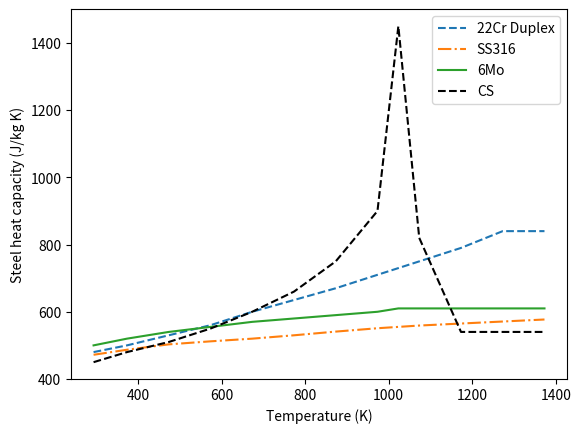
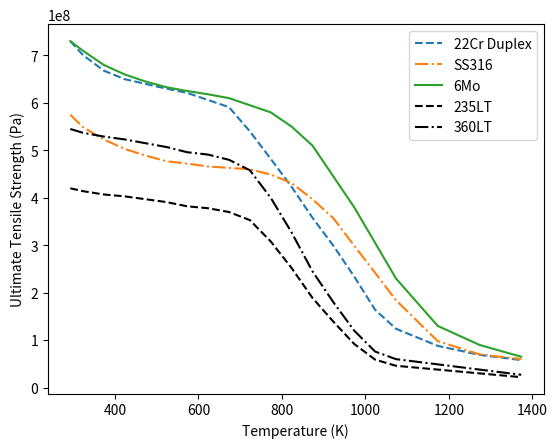

The script that saved these images, in order:
# HydDown hydrogen/other gas depressurisation
# [redacted]
# Published under an MIT license

"""
Material property database for pressure vessel calculations.

This module provides temperature-dependent material properties for common
pressure vessel materials including:
- Stainless steels (SS316, Duplex, Super Duplex)
- Carbon steels (low temperature grade)
- Vessel wall materials (steel, aluminum, composites)

Properties available:
- Heat capacity (Cp) as function of temperature [J/(kg·K)]
- Ultimate tensile strength (UTS) as function of temperature [MPa]
- Allowable tensile stress (ATS) as function of temperature [MPa]
- von Mises equivalent stress calculations

Data sources:
- Scandpower Risk Management AS guidelines for fire scenarios
- EN standards for structural steel properties
- Literature values for composite materials

All temperature data are stored in Kelvin [K].
Property values are interpolated using numpy.interp() for intermediate temperatures.
"""

import math
import numpy as np

# ============================================================================
# HEAT CAPACITY DATA
# ============================================================================
# Temperature array for heat capacity data (converted from °C to K)
# Propeties from Scandpower guideline
T_Cp = (
    np.array([20, 100, 200, 300, 400, 500, 600, 700, 750, 800, 900, 1000, 1100])
    + 273.15
)
# Stainless Steel 316 heat capacity [J/(kg·K)] at temperatures in T_Cp
SS316_Cp = np.array((472, 487, 503, 512, 520, 530, 541, 551, 555, 559, 565, 571, 577))

# Duplex stainless steel heat capacity [J/(kg·K)] at temperatures in T_Cp
# Missing points from Scandpower guideline were added manually based on interpolation
Duplex_Cp = np.array([480, 500, 530, 560, 600, 635, 670, 710, 730, 750, 790, 840, 840])

# Super Duplex (SMo254) stainless steel heat capacity [J/(kg·K)] at temperatures in T_Cp
SMo_Cp = np.array([500, 520, 540, 555, 570, 580, 590, 600, 610, 610, 610, 610, 610])

# Carbon Steel Low Temperature grade heat capacity [J/(kg·K)] at temperatures in T_Cp
# Note: Discontinuity at 750°C due to phase transformation (austenite formation)
CS_LT_Cp = np.array([450, 480, 510, 550, 600, 660, 750, 900, 1450, 820, 540, 540, 540])

# ============================================================================
# ULTIMATE TENSILE STRENGTH (UTS) DATA
# ============================================================================
# Temperature array for UTS and ATS data (converted from °C to K)
# Source: Scandpower Risk Management AS guideline
T = (
    np.array(
        [
            20,
            50,
            100,
            150,
            200,
            250,
            300,
            350,
            400,
            450,
            500,
            550,
            600,
            650,
            700,
            750,
            800,
            900,
            1000,
            1100,
        ]
    )
    + 273.17
)

# Duplex stainless steel ultimate tensile strength [Pa] at temperatures in T
# Converted from MPa to Pa by multiplying by 1e6
Duplex_UTS = (
    np.array(
        [
            730,
            701,
            668,
            650,
            640,
            630,
            621,
            606,
            591,
            540,
            482,
            423,
            358,
            299,
            234,
            164,
            124,
            88,
            69,
            58,
        ]
    )
    * 1e6
)

# Stainless steel (generic) ultimate tensile strength [Pa] at temperatures in T
SS_UTS = (
    np.array(
        [
            575,
            549,
            523,
            503,
            489,
            477,
            472,
            466,
            463,
            460,
            449,
            431,
            397,
            357,
            299,
            242,
            184,
            98,
            70,
            60,
        ]
    )
    * 1e6
)

# Super Duplex (SMo254) stainless steel ultimate tensile strength [Pa] at temperatures in T
SMo_UTS = (
    np.array(
        [
            730,
            710,
            680,
            660,
            645,
            633,
            625,
            618,
            610,
            595,
            580,
            550,
            510,
            445,
            380,
            305,
            230,
            130,
            90,
            65,
        ]
    )
    * 1e6
)

# Carbon Steel 235 Low Temperature grade ultimate tensile strength [Pa] at temperatures in T
# Note: Last two values are manual hand-interpolations where data was unavailable
CS_235LT_UTS = (
    np.array(
        [
            420,
            414,
            407,
            403,
            397,
            391,
            382,
            378,
            370,
            353,
            308,
            252,
            189,
            139,
            92,
            59,
            46,
            38,
            30,  # Manual hand-interpolation
            22,  # Manual hand-interpolation
        ]
    )
    * 1e6
)

# Carbon Steel 360 Low Temperature grade ultimate tensile strength [Pa] at temperatures in T
CS_360LT_UTS = (
    np.array(
        [
            545,
            537,
            529,
            523,
            515,
            507,
            496,
            491,
            480,
            458,
            400,
            327,
            245,
            180,
            120,
            76,
            60,
            49,
            38,  # Manual hand-interpolation
            27,  # Manual hand-interpolation
        ]
    )
    * 1e6
)


def von_mises(p, d, wt, sigma_a=30e6):
    """
    von Mises stress calculated according to:
    Hekkelstrand, B.; Skulstad, P. Guidelines for the Protection of Pressurised
    Systems Exposed to Fire; Scandpower Risk Management AS: Kjeller, Norway, 2004.

    As also applied in:
    Andreasen, A.; Borroni, F.; Zan Nieto, M.; Stegelmann, C.; P. Nielsen, R.
    On the Adequacy of API 521 Relief-Valve Sizing Method for Gas-Filled Pressure Vessels
    Exposed to Fire. Safety 2018, 4, 11. https://doi.org/10.3390/safety4010011

    Parameters
    ----------
    p : float
        Pressure (Pa)
    d : float
        Inner diameter (m)
    D : float
        Outer diameter (m)
    wt: float
        Wall thickness (m)
    sigma_a: float
        Default

    Returns
    ----------
    sigma_e : float
        von Mises stress (Pa)

    """

    D = d + 2 * wt

    sigma_e = math.sqrt(3 * ((p * D**2) / (D**2 - d**2)) ** 2 + sigma_a)
    return sigma_e


def ATS(temperature, material, k_s=0.85, k_y=1):
    """
    Calculation of Allowable Tensile Strength according to:
    Hekkelstrand, B.; Skulstad, P. Guidelines for the Protection of Pressurised
    Systems Exposed to Fire; Scandpower Risk Management AS: Kjeller, Norway, 2004.

    Parameters
    ----------
    temperature : float
        Temperature (K)
    material : string
        Material type: 235LT, 360LT (ASTM A-333/A-671), 2205 (SA-790/ASTM A-790),
        316 (ASTM A-320, ASME A-358), 6Mo (ASTM B-677)
    k_s : float
        General safety factor. For typical materials 0.85 is used. If "guaranteed" minimum
        values a factor 1.0 can be used.
    k_y : float
        Additional factor used for materials with missing or uncertain material data.
        Normally 1.0.

    Returns
    ----------
    ATS : float
        Allowable Tensile Strength (Pa)

    """

    return UTS(temperature, material=material) * k_s * k_y


def UTS(temperature, material):
    """
    Tabulation look-up / interpolation to retrieve the Ultimate Tensile Strength
    as a function of temperature for various typical materials according to:

    Hekkelstrand, B.; Skulstad, P. Guidelines for the Protection of Pressurised
    Systems Exposed to Fire; Scandpower Risk Management AS: Kjeller, Norway, 2004.


    Parameters
    ----------
    temperature : float
        Temperature (K)
    material : string
        Material type: 235LT, 360LT (ASTM A-333/A-671), Duplex (2205, SA-790/ASTM A-790),
        316 (ASTM A-320, ASME A-358), 6Mo (ASTM B-677)

    Return
    ----------
    UTS : float
        Ultimate Tensile Strength (Pa)

    """

    if material == "CS_235LT":
        return np.interp(temperature, T, CS_235LT_UTS)
    elif material == "CS_360LT":
        return np.interp(temperature, T, CS_360LT_UTS)
    elif material == "SS316":
        return np.interp(temperature, T, SS_UTS)
    elif material == "Duplex":
        return np.interp(temperature, T, Duplex_UTS)
    elif material == "6Mo":
        return np.interp(temperature, T, SMo_UTS)


def steel_Cp(temperature, material):
    """
    Tabulation look-up / interpolation to retrieve the heat capacity
    as a function of temperature for various typical materials according to:

    Hekkelstrand, B.; Skulstad, P. Guidelines for the Protection of Pressurised
    Systems Exposed to Fire; Scandpower Risk Management AS: Kjeller, Norway, 2004.


    Parameters
    ----------
    temperature : float
        Temperature (K)
    material : string
        Material type: 235LT, 360LT (ASTM A-333/A-671), Duplex (2205, SA-790/ASTM A-790),
        316 (ASTM A-320, ASME A-358), 6Mo (ASTM B-677)

    Return
    ----------
    Cp : float
        Ultimate Tensile Strength (Pa)

    """
    if material == "CS_235LT":
        return np.interp(temperature, T_Cp, CS_LT_Cp)
    elif material == "CS_360LT":
        return np.interp(temperature, T_Cp, CS_LT_Cp)
    elif material == "SS316":
        return np.interp(temperature, T_Cp, SS316_Cp)
    elif material == "Duplex":
        return np.interp(temperature, T_Cp, Duplex_Cp)
    elif material == "6Mo":
        return np.interp(temperature, T_Cp, SMo_Cp)


if __name__ == "__main__":
    from matplotlib import pyplot as plt

    plt.figure(1)
    plt.plot(T_Cp, Duplex_Cp, "--", label="22Cr Duplex")
    plt.plot(T_Cp, SS316_Cp, "-.", label="SS316")
    plt.plot(T_Cp, SMo_Cp, "-", label="6Mo")
    plt.plot(T_Cp, CS_LT_Cp, "k--", label="CS")
    plt.xlabel("Temperature (K)")
    plt.ylabel("Steel heat capacity (J/kg K)")
    plt.savefig("heat_capacity.png", dpi=600)
    plt.legend(loc="best")

    plt.figure(2)
    plt.plot(T, Duplex_UTS, "--", label="22Cr Duplex")
    plt.plot(T, SS_UTS, "-.", label="SS316")
    plt.plot(T, SMo_UTS, "-", label="6Mo")
    plt.plot(T, CS_235LT_UTS, "k--", label="235LT")
    plt.plot(T, CS_360LT_UTS, "k-.", label="360LT")
    plt.xlabel("Temperature (K)")
    plt.ylabel("Ultimate Tensile Strength (Pa)")
    plt.legend(loc="best")
    plt.savefig("UTS.png", dpi=600)
    plt.show()
